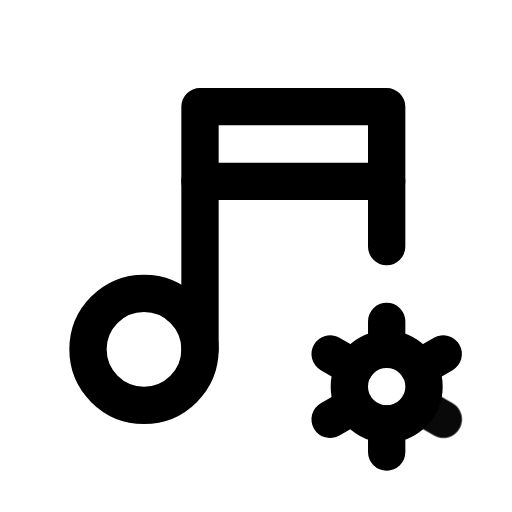
t = 0.00 s
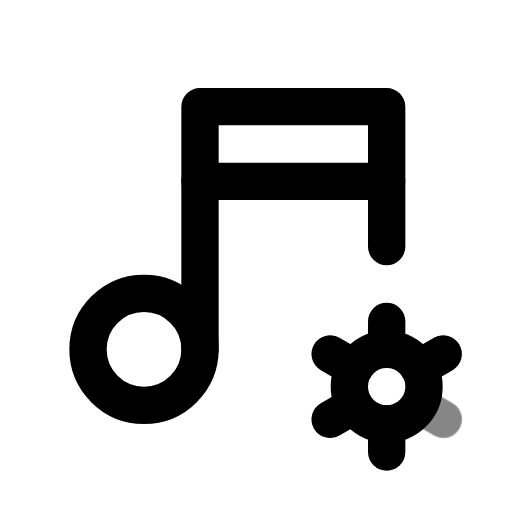
t = 0.39 s
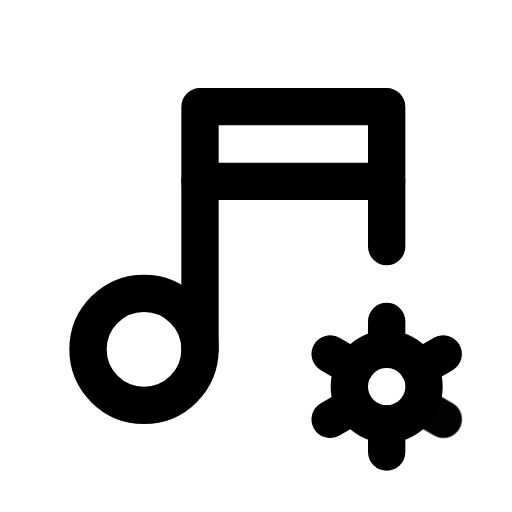
t = 0.92 s
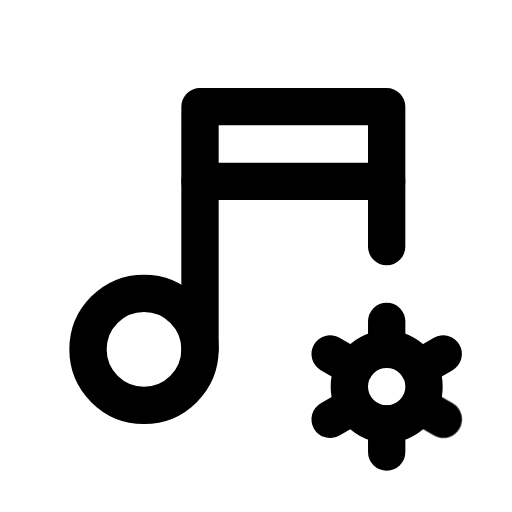
t = 1.56 s
t = 1.96 s: frame unchanged from t = 1.56 s, image omitted
t = 2.35 s: frame unchanged from t = 1.56 s, image omitted

The animated SVG that drew these frames (rendered in a browser with its animation timeline set to each time). Animation: 1 CSS @keyframes rule; one cycle of 2.75 s, repeats indefinitely.

<svg xmlns="http://www.w3.org/2000/svg" width="24" height="24" fill="none" stroke="currentColor" stroke-linecap="round" stroke-linejoin="round" stroke-width="2" viewBox="0 0 24 24">
    <!-- Generated by scripts/icon-expansion/generate.mjs -->
    <!-- Adapted from Tabler Icons 3.34.1.
MIT License

Copyright (c) 2020-2024 Paweł Kuna

Permission is hereby granted, free of charge, to any person obtaining a copy
of this software and associated documentation files (the "Software"), to deal
in the Software without restriction, including without limitation the rights
to use, copy, modify, merge, publish, distribute, sublicense, and/or sell
copies of the Software, and to permit persons to whom the Software is
furnished to do so, subject to the following conditions:

The above copyright notice and this permission notice shall be included in all
copies or substantial portions of the Software.

THE SOFTWARE IS PROVIDED "AS IS", WITHOUT WARRANTY OF ANY KIND, EXPRESS OR
IMPLIED, INCLUDING BUT NOT LIMITED TO THE WARRANTIES OF MERCHANTABILITY,
FITNESS FOR A PARTICULAR PURPOSE AND NONINFRINGEMENT. IN NO EVENT SHALL THE
AUTHORS OR COPYRIGHT HOLDERS BE LIABLE FOR ANY CLAIM, DAMAGES OR OTHER
LIABILITY, WHETHER IN AN ACTION OF CONTRACT, TORT OR OTHERWISE, ARISING FROM,
OUT OF OR IN CONNECTION WITH THE SOFTWARE OR THE USE OR OTHER DEALINGS IN THE
SOFTWARE. -->
    <style>
        @media (prefers-reduced-motion: no-preference) {
            @keyframes ira-exp-pulse { 0%, 100% { opacity: 1; } 22% { opacity: .45; } 40% { opacity: 1; } }
            [data-ira-motion="music-cog"] { transform-box: fill-box; transform-origin: center; animation: ira-exp-pulse 2.65s ease-in-out -0.1s infinite; }
        }
    </style>
    <g transform="translate(1.5 1.5) scale(.875)"><path d="M3 17a3 3 0 1 0 6 0a3 3 0 0 0 -6 0"/><path d="M9 17v-13h10v7.5"/><path d="M9 8h10"/><path d="M19.001 19m-2 0a2 2 0 1 0 4 0a2 2 0 1 0 -4 0"/><path d="M19.001 15.5v1.5"/><path d="M19.001 21v1.5"/><path d="M22.032 17.25l-1.299 .75"/><path d="M17.27 20l-1.3 .75"/><path d="M15.97 17.25l1.3 .75"/></g>
    <g data-ira-motion="music-cog"><g transform="translate(1.5 1.5) scale(.875)"><path d="M20.733 20l1.3 .75"/></g></g>
</svg>
